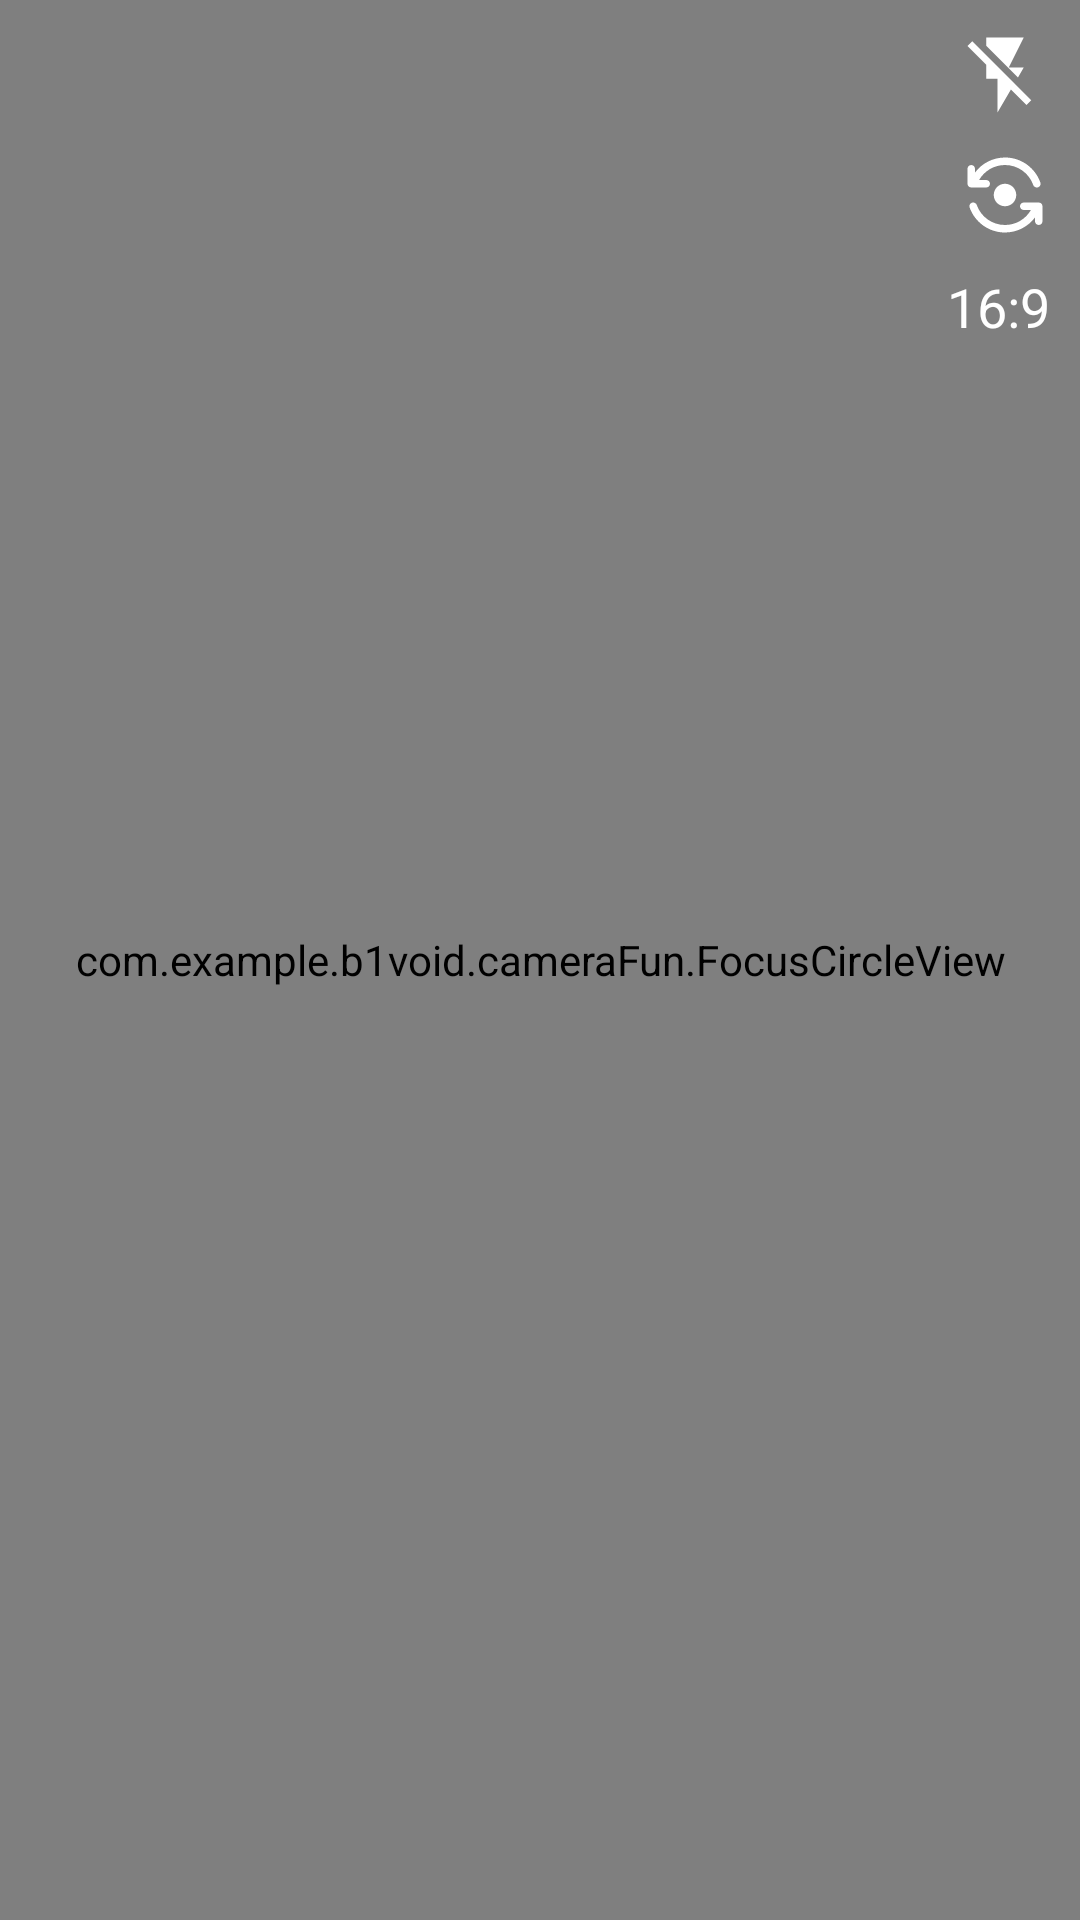

The Android layout XML behind this screen, and the referenced resources:
<!-- AndroidManifest.xml: application theme Theme.B1Void -->
<!-- res/layout/activity_camera.xml -->
<?xml version="1.0" encoding="utf-8"?>
<androidx.constraintlayout.widget.ConstraintLayout xmlns:android="http://schemas.android.com/apk/res/android"
    xmlns:app="http://schemas.android.com/apk/res-auto"
    xmlns:tools="http://schemas.android.com/tools"
    android:layout_width="match_parent"
    android:layout_height="match_parent"
    android:background="@color/black"
    tools:context=".activities.CameraActivity">

    <androidx.camera.view.PreviewView
        android:id="@+id/previewView"
        android:layout_width="0dp"
        android:layout_height="0dp"
        app:layout_constraintBottom_toBottomOf="parent"
        app:layout_constraintEnd_toEndOf="parent"
        app:layout_constraintStart_toStartOf="parent"
        app:layout_constraintTop_toTopOf="parent" />

    <com.example.b1void.cameraFun.FocusCircleView
        android:id="@+id/focusCircleView"
        android:layout_width="0dp"
        android:layout_height="0dp"
        app:layout_constraintBottom_toBottomOf="@+id/previewView"
        app:layout_constraintEnd_toEndOf="@+id/previewView"
        app:layout_constraintStart_toStartOf="@+id/previewView"
        app:layout_constraintTop_toTopOf="@+id/previewView" />

    <ImageButton
        android:id="@+id/captureIB"
        android:layout_width="60dp"
        android:layout_height="60dp"
        android:layout_alignParentBottom="true"
        android:layout_centerHorizontal="true"
        android:layout_marginBottom="30dp"
        android:background="?attr/selectableItemBackgroundBorderless"
        android:scaleType="centerCrop"
        android:src="@drawable/camera"
        app:layout_constraintBottom_toBottomOf="parent"
        app:layout_constraintEnd_toEndOf="parent"
        app:layout_constraintStart_toStartOf="parent"
        app:tint="@color/white" />

    <ImageButton
        android:id="@+id/flashToggleIB"
        android:layout_width="30dp"
        android:layout_height="30dp"
        android:layout_margin="10dp"
        android:background="?attr/selectableItemBackgroundBorderless"
        android:scaleType="centerCrop"
        android:src="@drawable/flash_off"
        app:layout_constraintEnd_toEndOf="parent"
        app:layout_constraintTop_toTopOf="parent"
        app:tint="@color/white" />

    <ImageButton
        android:id="@+id/flipCameraIB"
        android:layout_width="30dp"
        android:layout_height="30dp"
        android:layout_margin="10dp"
        android:background="?attr/selectableItemBackgroundBorderless"
        android:scaleType="centerCrop"
        android:src="@drawable/flip_camera"
        app:layout_constraintEnd_toEndOf="parent"
        app:layout_constraintTop_toBottomOf="@+id/flashToggleIB"
        app:tint="@color/white" />
    <TextView
        android:id="@+id/aspectRatioTxt"
        android:layout_width="wrap_content"
        android:layout_height="wrap_content"
        android:layout_margin="10dp"
        android:text="16:9"
        android:textSize="18sp"
        android:textColor="@color/white"
        app:layout_constraintEnd_toEndOf="parent"
        app:layout_constraintTop_toBottomOf="@+id/flipCameraIB" />
    <ImageButton
        android:id="@+id/changeCameraToVideoIB"
        android:layout_width="30dp"
        android:layout_height="30dp"
        android:layout_margin="10dp"
        android:background="?attr/selectableItemBackgroundBorderless"
        android:scaleType="centerCrop"
        android:src="@drawable/ic_photo"
        app:layout_constraintEnd_toEndOf="parent"
        app:layout_constraintTop_toBottomOf="@+id/aspectRatioTxt"
        app:tint="@color/white" />

    <Chronometer
        android:id="@+id/recodingTimerC"
        android:layout_width="wrap_content"
        android:layout_height="wrap_content"
        android:layout_marginStart="10dp"
        android:layout_marginTop="60dp"
        android:text="00:00"
        android:visibility="gone"
        android:textColor="@color/white"
        android:textSize="18sp"
        app:layout_constraintStart_toStartOf="parent"
        app:layout_constraintTop_toTopOf="parent" />

    <Spinner
        android:id="@+id/resolutionSpinner"
        android:layout_width="wrap_content"
        android:layout_height="wrap_content"
        android:layout_margin="10dp"
        android:background="?attr/selectableItemBackgroundBorderless"
        android:scaleType="centerCrop"
        android:layout_marginTop="10dp"
        app:layout_constraintStart_toStartOf="parent"
        app:layout_constraintTop_toBottomOf="@+id/recodingTimerC"
        android:textColor="@color/white"
        />

</androidx.constraintlayout.widget.ConstraintLayout>
<!-- resources referenced by this layout -->
<resources>
  <color name="black">#000000</color>
  <color name="white">#FFFFFFFF</color>
  <!-- drawable flash_off (drawable) -->
  <vector xmlns:android="http://schemas.android.com/apk/res/android"
      android:width="48dp"
      android:height="48dp"
      android:tint="#FFFFFF"
      android:viewportWidth="24"
      android:viewportHeight="24">
      <path
          android:fillColor="@android:color/white"
          android:pathData="M3.27,3L2,4.27l5,5V13h3v9l3.58,-6.14L17.73,20 19,18.73 3.27,3zM17,10h-4l4,-8H7v2.18l8.46,8.46L17,10z" />
  </vector>
  <!-- drawable flip_camera (drawable) -->
  <vector android:height="48dp" android:tint="#FFFFFF"
      android:viewportHeight="24" android:viewportWidth="24"
      android:width="48dp" xmlns:android="http://schemas.android.com/apk/res/android">
      <path android:fillColor="@android:color/white" android:pathData="M9,12c0,1.66 1.34,3 3,3s3,-1.34 3,-3s-1.34,-3 -3,-3S9,10.34 9,12z"/>
      <path android:fillColor="@android:color/white" android:pathData="M8,9L8,9c0,-0.55 -0.45,-1 -1,-1H5.09C6.47,5.61 9.05,4 12,4c3.49,0 6.45,2.24 7.54,5.36C19.68,9.75 20.07,10 20.48,10h0c0.68,0 1.18,-0.67 0.96,-1.31C20.07,4.79 16.36,2 12,2C8.73,2 5.82,3.58 4,6.01V5c0,-0.55 -0.45,-1 -1,-1h0C2.45,4 2,4.45 2,5v4c0,0.55 0.45,1 1,1h4C7.55,10 8,9.55 8,9z"/>
      <path android:fillColor="@android:color/white" android:pathData="M16,15L16,15c0,0.55 0.45,1 1,1h1.91c-1.38,2.39 -3.96,4 -6.91,4c-3.49,0 -6.45,-2.24 -7.54,-5.36C4.32,14.25 3.93,14 3.52,14h0c-0.68,0 -1.18,0.67 -0.96,1.31C3.93,19.21 7.64,22 12,22c3.27,0 6.18,-1.58 8,-4.01V19c0,0.55 0.45,1 1,1h0c0.55,0 1,-0.45 1,-1v-4c0,-0.55 -0.45,-1 -1,-1h-4C16.45,14 16,14.45 16,15z"/>
  </vector>
  <style name="Theme.B1Void" parent="Base.Theme.B1Void" />
  <style name="Base.Theme.B1Void" parent="Theme.AppCompat.NoActionBar">
          
          
      </style>
</resources>
